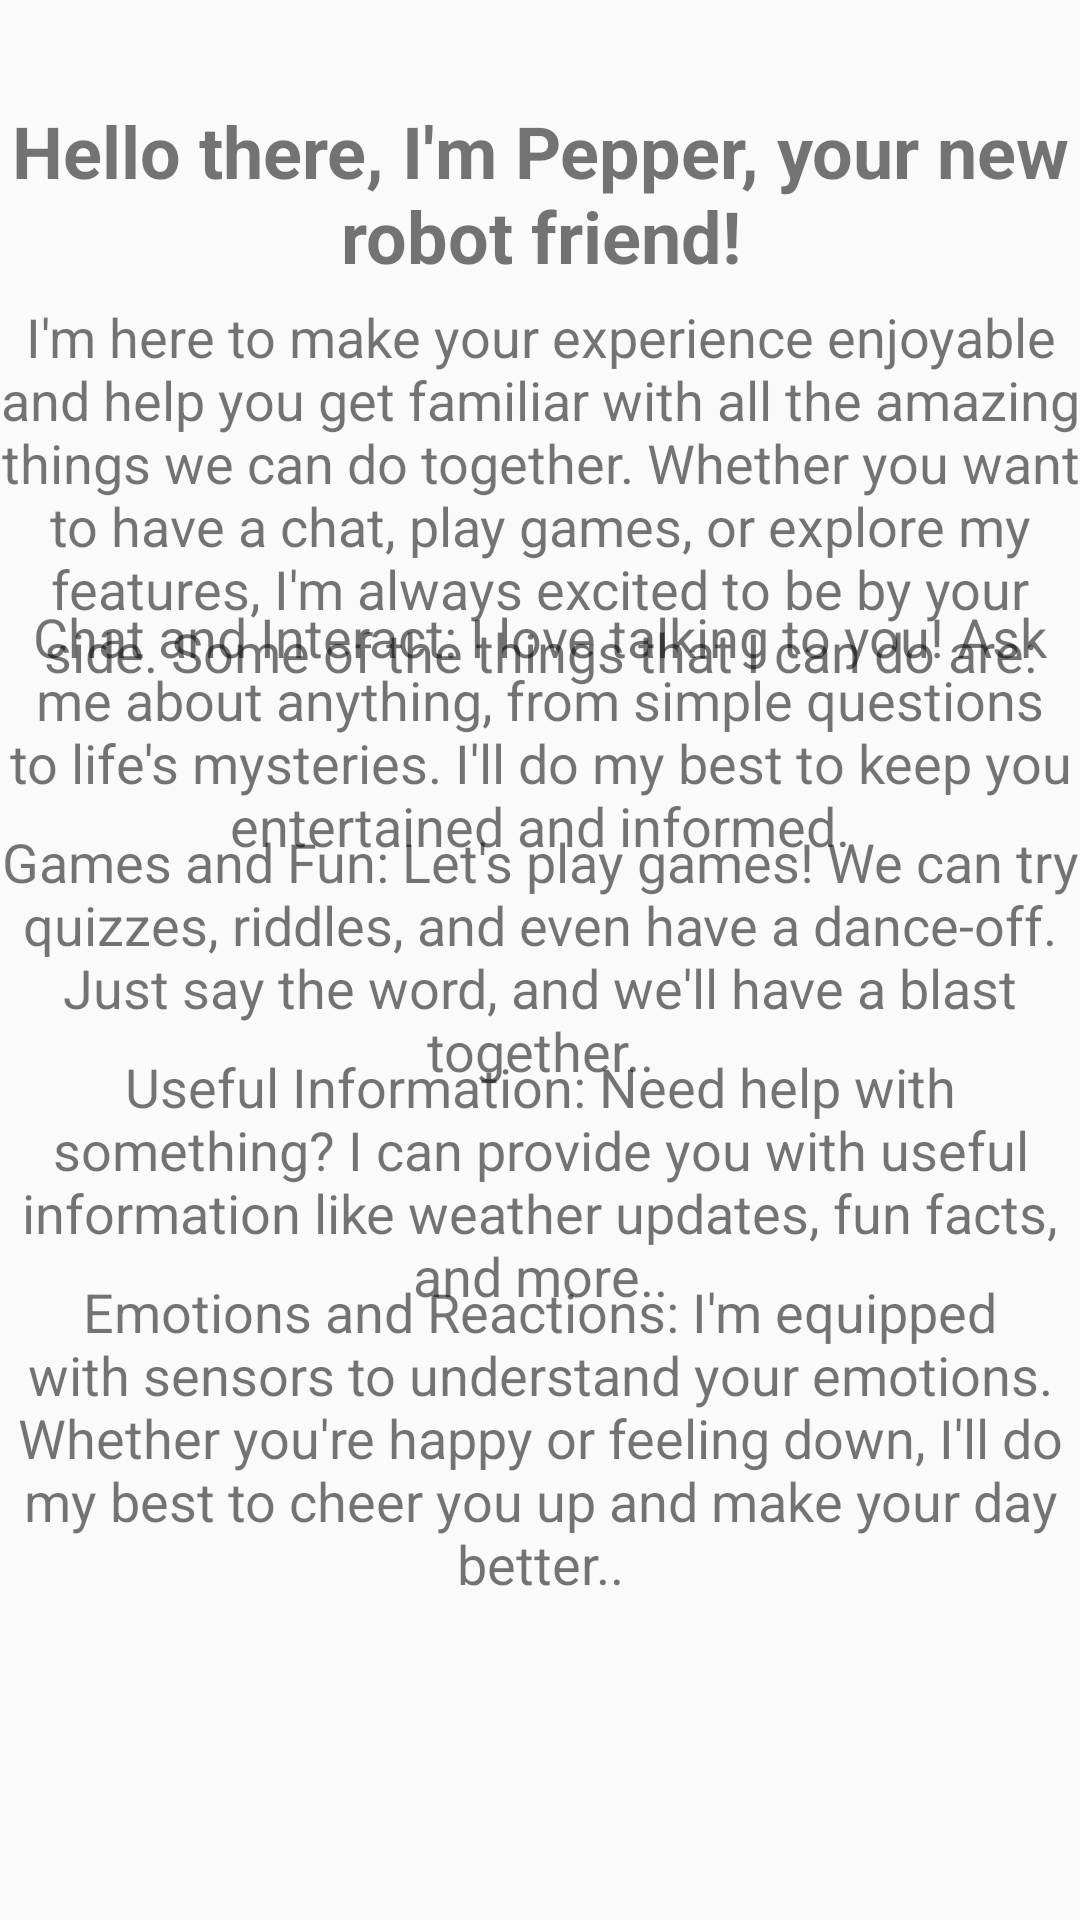

Layout XML and referenced resources for this Android screen:
<!-- AndroidManifest.xml: application theme AppTheme -->
<!-- res/layout/fragment_help.xml -->
<FrameLayout xmlns:android="http://schemas.android.com/apk/res/android"
    xmlns:tools="http://schemas.android.com/tools"
    android:layout_width="match_parent"
    android:layout_height="match_parent"
    tools:context="fi.oulu.danielszabo.pepper.screens.Help">

    
    <TextView
        android:layout_width="match_parent"
        android:layout_height="match_parent"
        android:layout_marginTop="34dp"
        android:gravity="center_horizontal"
        android:text="@string/hello_blank_fragment"
        android:textSize="24dp"
        android:textStyle="bold" />


    <TextView
        android:layout_width="match_parent"
        android:layout_height="match_parent"
        android:gravity="center_horizontal"
        android:text="@string/hello_blank_fragment2"
        android:layout_marginTop="100dp"
        android:textSize="18dp"/>

    <TextView
        android:layout_width="match_parent"
        android:layout_height="match_parent"
        android:gravity="center_horizontal"
        android:text="@string/hello_blank_fragment3"
        android:layout_marginTop="200dp"
        android:textSize="18dp"/>

    <TextView
        android:layout_width="match_parent"
        android:layout_height="match_parent"
        android:gravity="center_horizontal"
        android:text="@string/hello_blank_fragment4"
        android:layout_marginTop="275dp"
        android:textSize="18dp"/>

    <TextView
        android:layout_width="match_parent"
        android:layout_height="match_parent"
        android:gravity="center_horizontal"
        android:text="@string/hello_blank_fragment5"
        android:layout_marginTop="350dp"
        android:textSize="18dp"/>

    <TextView
        android:layout_width="match_parent"
        android:layout_height="match_parent"
        android:gravity="center_horizontal"
        android:text="@string/hello_blank_fragment6"
        android:layout_marginTop="425dp"
        android:textSize="18dp"/>

</FrameLayout>
<!-- resources referenced by this layout -->
<resources>
  <string name="hello_blank_fragment">Hello there, I\'m Pepper, your new robot friend!    </string>
  <string name="hello_blank_fragment2">I\'m here to make your experience enjoyable and help you get familiar with all the amazing things we can do together. Whether you want to have a chat, play games, or explore my features, I\'m always excited to be by your side. Some of the things that I can do are:</string>
  <string name="hello_blank_fragment3">Chat and Interact: I love talking to you! Ask me about anything, from simple questions to life\'s mysteries. I\'ll do my best to keep you entertained and informed.</string>
  <string name="hello_blank_fragment4">Games and Fun: Let\'s play games! We can try quizzes, riddles, and even have a dance-off. Just say the word, and we\'ll have a blast together..</string>
  <string name="hello_blank_fragment5">Useful Information: Need help with something? I can provide you with useful information like weather updates, fun facts, and more..</string>
  <string name="hello_blank_fragment6">Emotions and Reactions: I\'m equipped with sensors to understand your emotions. Whether you\'re happy or feeling down, I\'ll do my best to cheer you up and make your day better..</string>
  <style name="AppTheme" parent="Theme.AppCompat.Light.NoActionBar">
          
          <item name="colorPrimary">@color/colorPrimary</item>
          <item name="colorPrimaryDark">@color/colorPrimaryDark</item>
          <item name="colorAccent">@color/colorAccent</item>
          
          
          
      </style>
  <color name="colorPrimary">#008577</color>
  <color name="colorPrimaryDark">#00574B</color>
  <color name="colorAccent">#D81B60</color>
</resources>
